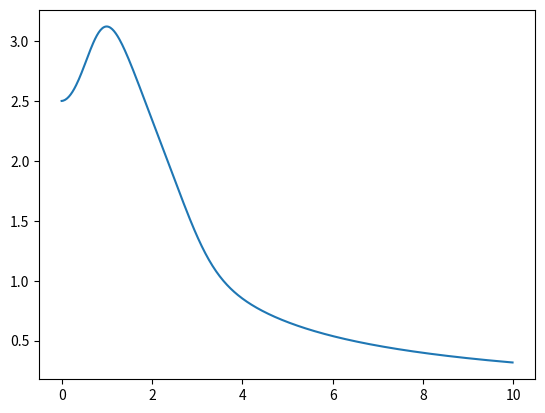

Source code (Python):
import numpy as np 
import matplotlib.pyplot as plt
x = [0]
y = [2.5]

def f(x,y):
    return np.sin(x*y)

x0,y0 = 0,2.5
h=0.02

for i in range(int(10/h)):
    y1 = y0 + h*f(x0+i*h,y0)
    x.append(x0+i*h)
    y.append(y1)
    y0 = y1

plt.plot(x,y)
plt.show()
